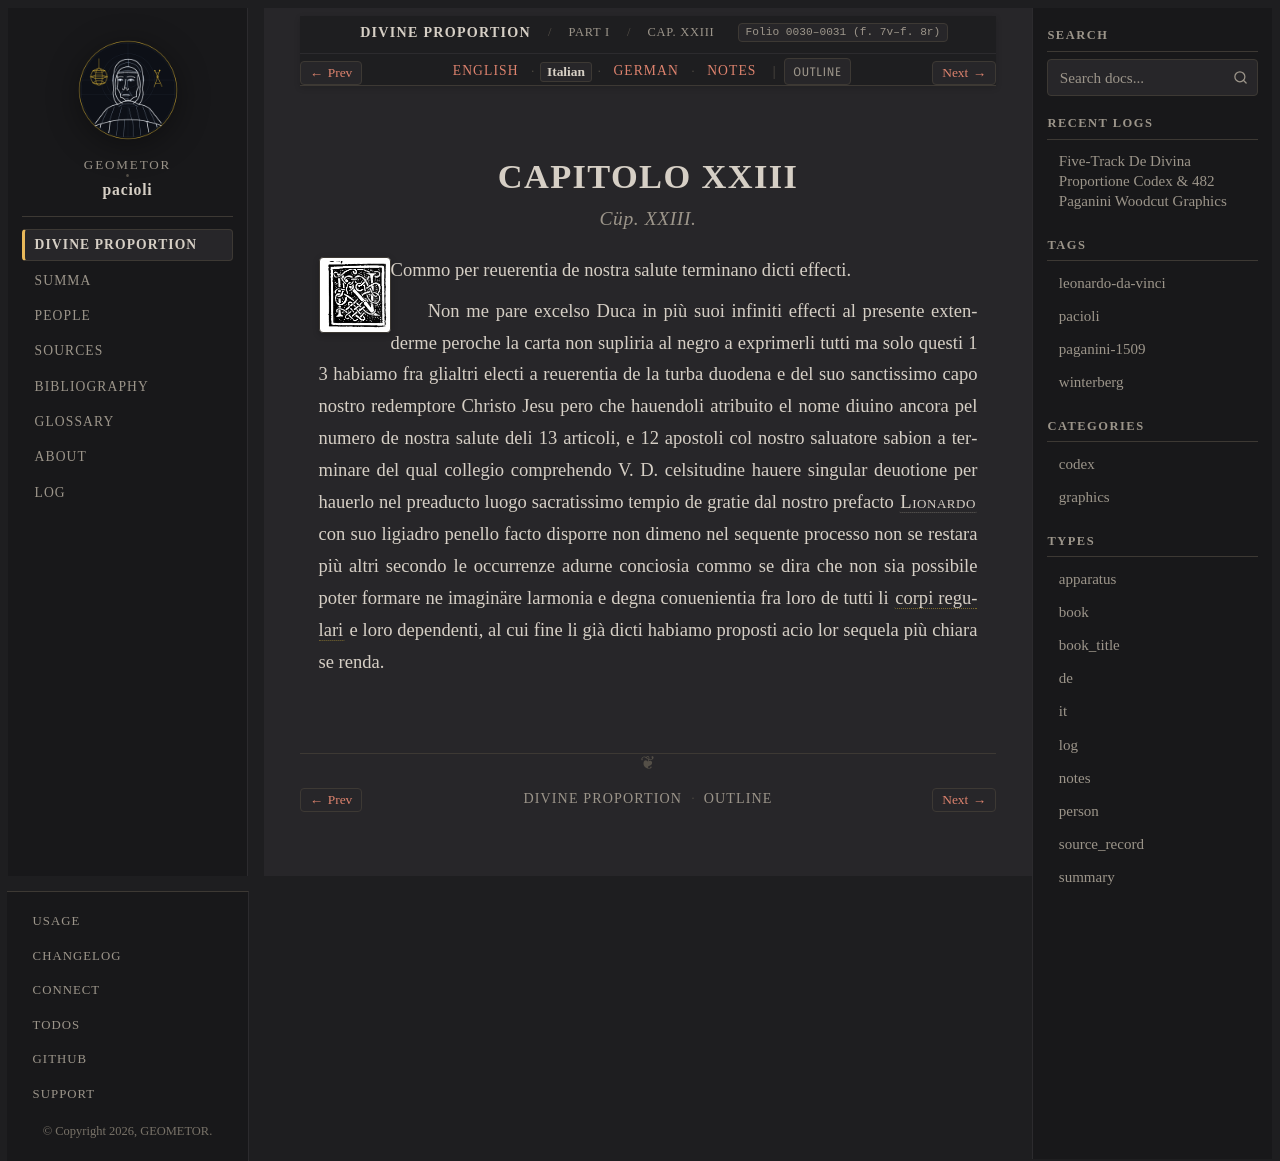

repository: geometor/pacioli · page: de_divina_proportione/compendio/cap_23/it.html · generator: sphinx

:type: it
:tracks: English: index | Italian: it | German: de | Notes: notes
:layout: book
:canonical_id: Cap. XXIII
:folio: 0030–0031 (f. 7v–f. 8r)

.. _compendio-cap_23-it:

CAPITOLO XXIII
==============

.. rubric:: Cüp. XXIII.

.. folio:: 0030–0031 (f. 7v–f. 8r)
   :initial: 0030.c2.png

Commo per reuerentia de nostra salute terminano dicti effecti.

Non me pare excelso Duca in più suoi infiniti effecti al presente extenderme peroche la carta non supliria al negro a exprimerli tutti ma solo questi 1 3 habiamo fra glialtri electi a reuerentia de la turba duodena e del suo sanctissimo capo nostro redemptore Christo Jesu pero che hauendoli atribuito el nome diuino ancora pel numero de nostra salute deli 13 articoli, e 12 apostoli col nostro saluatore sabion a terminare del qual collegio comprehendo V. D. celsitudine hauere singular deuotione per hauerlo nel preaducto luogo sacratissimo tempio de gratie dal nostro prefacto :person:`Lionardo <leonardo>` con suo ligiadro penello facto disporre non dimeno nel sequente processo non se restara più altri secondo le occurrenze adurne conciosia commo se dira che non sia possibile poter formare ne imaginäre larmonia e degna conuenientia fra loro de tutti li :term:`corpi regulari <corpi-regulari>` e loro dependenti, al cui fine li già dicti habiamo proposti acio lor sequela più chiara se renda.
